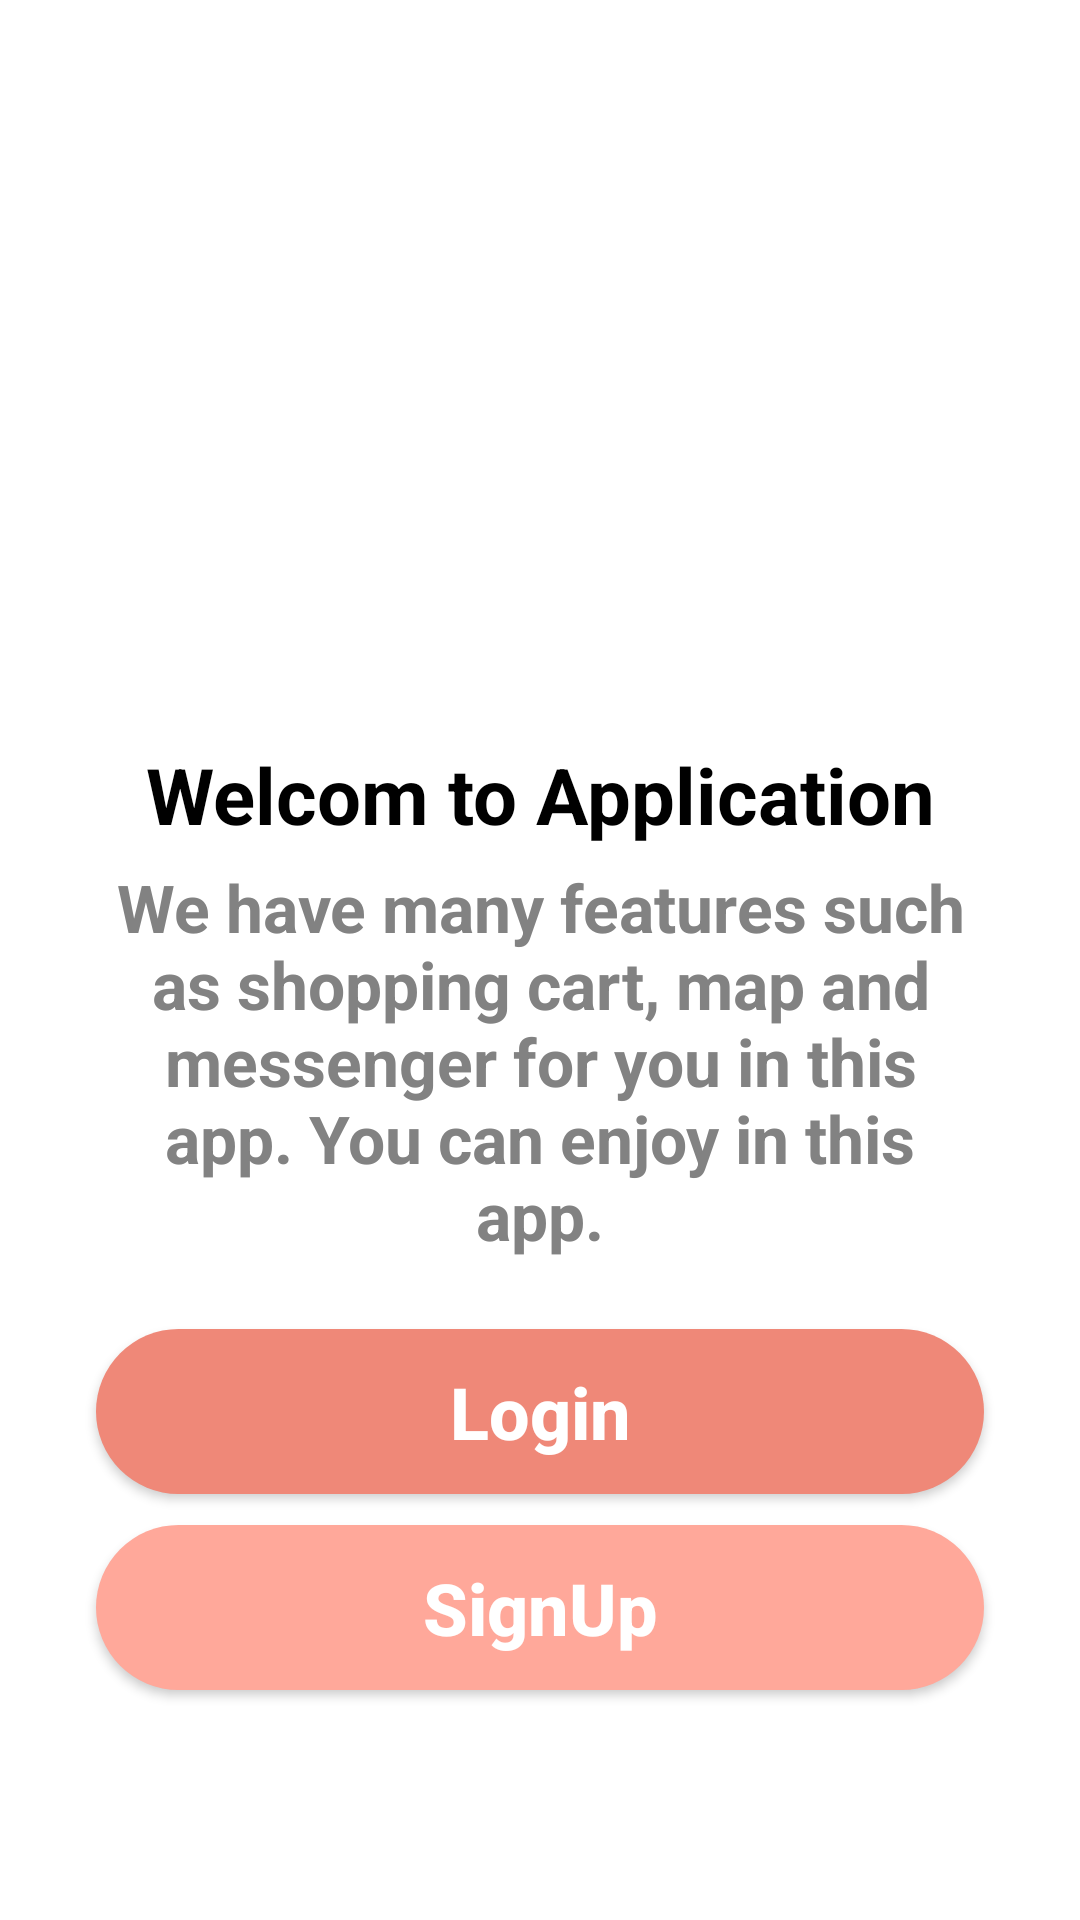

Android layout source for this screen:
<!-- AndroidManifest.xml: application theme Theme.Project_XE -->
<!-- res/layout/join_now.xml -->
<?xml version="1.0" encoding="utf-8"?>
<androidx.constraintlayout.widget.ConstraintLayout xmlns:android="http://schemas.android.com/apk/res/android"
    xmlns:app="http://schemas.android.com/apk/res-auto"
    xmlns:tools="http://schemas.android.com/tools"
    android:layout_width="match_parent"
    android:layout_height="match_parent"
    tools:context=".JoinNow">

    <ImageView
        android:id="@+id/imageView"
        android:layout_width="351dp"
        android:layout_height="285dp"
        app:layout_constraintBottom_toBottomOf="parent"
        app:layout_constraintEnd_toEndOf="parent"
        app:layout_constraintHorizontal_bias="0.496"
        app:layout_constraintStart_toStartOf="parent"
        app:layout_constraintTop_toTopOf="parent"
        app:layout_constraintVertical_bias="0.0"
        app:srcCompat="@drawable/join" />

    <TextView
        android:id="@+id/textView1"
        android:layout_width="wrap_content"
        android:layout_height="wrap_content"
        android:text="Welcom to Application"
        android:textColor="#000000"
        android:textSize="26sp"
        android:textStyle="bold"
        app:layout_constraintBottom_toBottomOf="parent"
        app:layout_constraintEnd_toEndOf="parent"
        app:layout_constraintStart_toStartOf="parent"
        app:layout_constraintTop_toTopOf="@+id/imageView"
        app:layout_constraintVertical_bias="0.409" />

    <TextView
        android:id="@+id/textView2"
        android:layout_width="0dp"
        android:layout_height="wrap_content"
        android:layout_margin="32dp"
        android:inputType="textMultiLine"
        android:text="We have many features such as shopping cart, map and messenger for you in this app. You can enjoy in this app."
        android:textAlignment="center"
        android:textSize="22sp"
        android:textStyle="bold"
        android:textColor="#828282"
        app:layout_constraintBottom_toBottomOf="parent"
        app:layout_constraintEnd_toEndOf="parent"
        app:layout_constraintStart_toStartOf="parent"
        app:layout_constraintTop_toTopOf="parent"
        app:layout_constraintVertical_bias="0.576" />

    <androidx.appcompat.widget.AppCompatButton
        android:id="@+id/button3"
        android:layout_width="match_parent"
        android:layout_height="55dp"
        android:layout_margin="32dp"
        android:background="@drawable/button_background_orange1"
        android:text="Login"
        android:textColor="#FFFFFF"
        android:textSize="24sp"
        android:textStyle="bold"
        android:textAllCaps="false"
        app:layout_constraintBottom_toBottomOf="parent"
        app:layout_constraintEnd_toEndOf="parent"
        app:layout_constraintHorizontal_bias="0.531"
        app:layout_constraintStart_toStartOf="parent"
        app:layout_constraintTop_toTopOf="parent"
        app:layout_constraintVertical_bias="0.789" />

    <androidx.appcompat.widget.AppCompatButton
        android:id="@+id/button2"
        android:layout_width="match_parent"
        android:layout_height="55dp"
        android:layout_margin="32dp"
        android:background="@drawable/button_background_orange2"
        android:text="SignUp"
        android:textAllCaps="false"
        android:textColor="#FFFFFF"
        android:textSize="24sp"
        android:textStyle="bold"
        app:layout_constraintBottom_toBottomOf="parent"
        app:layout_constraintEnd_toEndOf="parent"
        app:layout_constraintHorizontal_bias="0.75"
        app:layout_constraintStart_toStartOf="parent"
        app:layout_constraintTop_toTopOf="parent"
        app:layout_constraintVertical_bias="0.914" />


</androidx.constraintlayout.widget.ConstraintLayout>
<!-- resources referenced by this layout -->
<resources>
  <!-- drawable button_background_orange1 (drawable) -->
  <?xml version="1.0" encoding="utf-8"?>
  <shape xmlns:android="http://schemas.android.com/apk/res/android">
      <solid android:color= "#EF8878"/>
      <corners
  
          android:topRightRadius="45dp"
          android:topLeftRadius="45dp"
          android:bottomLeftRadius="45dp"
          android:bottomRightRadius="45dp"
  
  
          />
  
  </shape>
  <!-- drawable button_background_orange2 (drawable) -->
  <?xml version="1.0" encoding="utf-8"?>
  <shape xmlns:android="http://schemas.android.com/apk/res/android">
  <solid android:color= "#FFA89A"/>
  <corners
  
      android:topRightRadius="45dp"
      android:topLeftRadius="45dp"
      android:bottomLeftRadius="45dp"
      android:bottomRightRadius="45dp"
  
  
      />
  
  </shape>
  <style name="Theme.Project_XE" parent="Theme.MaterialComponents.DayNight.NoActionBar">
          
          <item name="colorPrimary">@color/purple_500</item>
          <item name="colorPrimaryVariant">@color/purple_700</item>
          <item name="colorOnPrimary">@color/white</item>
          
          <item name="colorSecondary">@color/teal_200</item>
          <item name="colorSecondaryVariant">@color/teal_700</item>
          <item name="colorOnSecondary">@color/black</item>
          
          <item name="android:statusBarColor" tools:targetApi="l">?attr/colorPrimaryVariant</item>
          
      </style>
  <!-- not gathered from this repository: default colours our renderer supplied (Android Studio template values) -->
  <color name="purple_500">#FF6200EE</color>
  <color name="purple_700">#FF3700B3</color>
  <color name="teal_200">#FF03DAC5</color>
  <color name="teal_700">#FF018786</color>
  <color name="black">#FF000000</color>
  <color name="white">#FFFFFFFF</color>
</resources>
